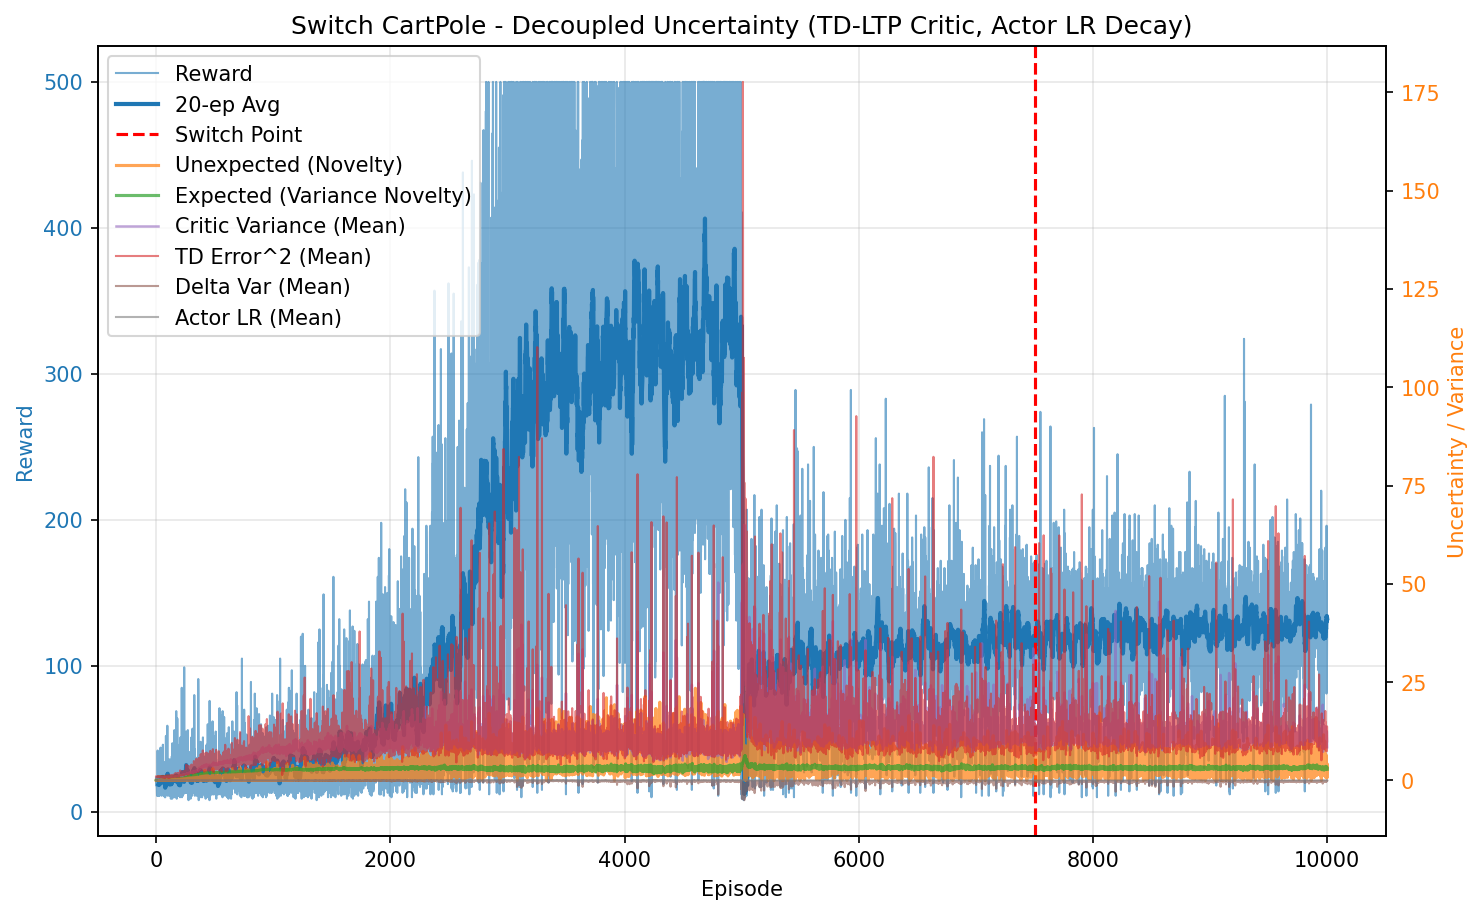

The file beside this chart, header and first rows:
episode, reward, unexpected_uncertainty, expected_uncertainty, mean_variance, mean_td_error_sq, mean_delta_var, mean_actor_lr, mean_abs_td
0, 20.0, 0.000188, 0.1519, 0.6954, 0.9974, 9.199964720007258e-05, 0.0001, 0.9987
1, 18.0, 3.387161273319148e-06, 0.2651, 0.6988, 0.9929, 8.86733330068987e-05, 0.0001, 0.9964
2, 19.0, 3.4054705030728775e-05, 0.3647, 0.7024, 0.9885, 8.536048830961221e-05, 0.0001, 0.9941
3, 21.0, 3.1409921410376174e-07, 0.4552, 0.7066, 0.9871, 8.278614844762277e-05, 0.0001, 0.9933
4, 20.0, 0.008135, 0.5258, 0.7101, 0.997, 8.387745024768058e-05, 0.0001, 0.998
5, 16.0, 0.000229, 0.5732, 0.7139, 0.9794, 7.710902227573135e-05, 0.0001, 0.989
6, 14.0, 1.0070998216506441e-05, 0.609, 0.7158, 0.9537, 6.883277806864107e-05, 0.0001, 0.976
7, 11.0, 8.650921595593903e-07, 0.6339, 0.7175, 0.9618, 7.169629391326734e-05, 0.0001, 0.9791
8, 17.0, 1.9480143637164053e-08, 0.6677, 0.7206, 0.9678, 7.104072276517299e-05, 0.0001, 0.9826
9, 18.0, 3.509230705018233e-10, 0.6979, 0.7229, 0.9694, 7.066952415664159e-05, 0.0001, 0.9831
10, 17.0, 7.902085047738616e-12, 0.7222, 0.7268, 0.9776, 7.144436168715046e-05, 0.0001, 0.9868
11, 13.0, 4.3442171968317405e-13, 0.7383, 0.7289, 0.9266, 5.8741289774107926e-05, 0.0001, 0.9599
12, 42.0, 0.02031, 0.7791, 0.7341, 1.006, 7.560791719036372e-05, 9.999999999999995e-05, 1.001
13, 28.0, 0.0001608, 0.7983, 0.7355, 0.9738, 6.577121714051251e-05, 9.999999999999996e-05, 0.9851
14, 11.0, 1.381513155836973e-05, 0.805, 0.744, 0.8519, 3.904569874112373e-05, 0.0001, 0.918
15, 22.0, 1.0193767848074997e-07, 0.8165, 0.7442, 0.9422, 5.568537539515797e-05, 0.0001, 0.9675
16, 12.0, 7.005103924879747e-09, 0.8217, 0.7445, 0.9153, 5.1173229877762224e-05, 0.0001, 0.9523
17, 32.0, 0.03193, 0.8338, 0.7494, 0.9795, 6.448742904654159e-05, 9.999999999999995e-05, 0.9851
18, 14.0, 0.001404, 0.8381, 0.7513, 0.9215, 5.000037279287411e-05, 0.0001, 0.9539
19, 11.0, 0.0001206, 0.841, 0.7499, 0.8906, 4.3624740529408066e-05, 0.0001, 0.9362
20, 34.0, 0.00649, 0.8496, 0.7583, 0.9658, 5.922228289752042e-05, 9.999999999999994e-05, 0.9766
21, 15.0, 0.0002283, 0.8527, 0.7604, 0.9186, 4.8293542779731764e-05, 0.0001, 0.9497
22, 13.0, 0.01189, 0.8549, 0.7583, 0.9625, 6.158602411358006e-05, 0.0001, 0.9696
23, 11.0, 0.001022, 0.8566, 0.7596, 0.9319, 5.132085449492734e-05, 0.0001, 0.9542
24, 40.0, 0.005539, 0.8633, 0.7687, 0.9554, 5.0997171488146694e-05, 9.999999999999994e-05, 0.9703
25, 27.0, 0.004782, 0.866, 0.766, 0.9412, 4.724345574858296e-05, 9.999999999999998e-05, 0.9636
26, 18.0, 0.02288, 0.8683, 0.7748, 0.9407, 4.420056437796483e-05, 0.0001, 0.9562
27, 24.0, 0.02967, 0.871, 0.7756, 0.9488, 4.871288709702791e-05, 9.999999999999999e-05, 0.9604
28, 11.0, 0.002549, 0.8716, 0.7701, 0.9237, 3.976665483952825e-05, 0.0001, 0.944
29, 15.0, 8.967984377691376e-05, 0.8728, 0.7748, 0.9136, 4.2620590457634225e-05, 0.0001, 0.9397
30, 28.0, 0.01818, 0.8752, 0.7793, 0.9491, 4.426864550857383e-05, 9.999999999999996e-05, 0.9611
31, 24.0, 0.02222, 0.8764, 0.7767, 0.9378, 3.9553920798258414e-05, 9.999999999999999e-05, 0.9586
32, 20.0, 0.051, 0.8782, 0.7855, 0.9509, 4.568010491642874e-05, 0.0001, 0.9549
33, 12.0, 0.003505, 0.8793, 0.7893, 0.8478, 9.43718730932612e-06, 0.0001, 0.8958
34, 12.0, 0.001235, 0.8801, 0.7853, 0.9734, 5.066826010303446e-05, 0.0001, 0.9531
35, 12.0, 8.484924525961348e-05, 0.8806, 0.7835, 0.9198, 3.68385411253982e-05, 0.0001, 0.9337
36, 43.0, 0.00263, 0.8831, 0.7889, 0.9301, 4.073854137348137e-05, 9.999999999999996e-05, 0.9497
37, 44.0, 0.05273, 0.8856, 0.7934, 0.9578, 3.949611460253392e-05, 9.999999999999996e-05, 0.9679
38, 13.0, 0.002899, 0.8866, 0.7988, 0.8362, 6.522682809743192e-06, 0.0001, 0.8867
39, 24.0, 0.05538, 0.8887, 0.8049, 0.9569, 3.5549881573008286e-05, 9.999999999999999e-05, 0.9533
40, 30.0, 0.002975, 0.891, 0.8058, 0.8922, 1.927117969944484e-05, 9.999999999999996e-05, 0.9219
41, 16.0, 8.373459477187084e-05, 0.8918, 0.8044, 0.7926, -3.527705104132693e-06, 0.0001, 0.8582
42, 24.0, 0.03778, 0.8931, 0.8069, 0.9779, 3.197579407631058e-05, 9.999999999999999e-05, 0.962
43, 20.0, 0.0004355, 0.8945, 0.8123, 0.8235, -2.7962938742700055e-06, 0.0001, 0.8781
44, 26.0, 0.1501, 0.8954, 0.8076, 1.018, 4.485370145191039e-05, 9.999999999999998e-05, 0.9774
45, 18.0, 0.06215, 0.896, 0.8084, 0.9322, 1.8487918250996e-05, 0.0001, 0.928
46, 34.0, 0.006636, 0.8983, 0.8178, 0.9528, 3.654997539449863e-05, 9.999999999999994e-05, 0.9452
47, 11.0, 0.00057, 0.8983, 0.8064, 0.8696, -9.733855015214692e-06, 0.0001, 0.8887
48, 17.0, 0.1066, 0.8984, 0.8087, 0.987, 2.813231818906057e-05, 0.0001, 0.9591
49, 17.0, 0.002727, 0.8998, 0.8237, 0.8511, -4.1392099868113234e-06, 0.0001, 0.8695
50, 36.0, 0.2133, 0.9024, 0.8263, 1.016, 4.5627851087031995e-05, 9.999999999999994e-05, 0.9784
51, 13.0, 0.1405, 0.9025, 0.816, 1.042, 5.7845600309789555e-05, 0.0001, 0.9711
52, 20.0, 0.1032, 0.9026, 0.8159, 0.9863, 2.803230984499673e-05, 0.0001, 0.957
53, 19.0, 0.002824, 0.9039, 0.8289, 0.8606, 1.4959221186091793e-05, 0.0001, 0.8985
54, 32.0, 0.03937, 0.9063, 0.8339, 0.93, 2.092268189106883e-05, 9.999999999999995e-05, 0.9408
55, 22.0, 0.0002905, 0.9072, 0.8312, 0.8298, 1.7907858119067606e-06, 0.0001, 0.8802
56, 19.0, 4.186512270176483e-06, 0.9079, 0.8306, 0.8644, 1.1506837571508414e-05, 0.0001, 0.9036
57, 46.0, 0.1889, 0.9092, 0.8309, 1.05, 7.150602279073782e-05, 9.999999999999998e-05, 0.9928
58, 13.0, 0.01038, 0.9095, 0.831, 0.7086, -1.9937265448031e-05, 0.0001, 0.8093
59, 16.0, 0.07562, 0.9095, 0.8276, 1.023, 6.177314829056745e-05, 0.0001, 0.9796
... 9,940 more rows
